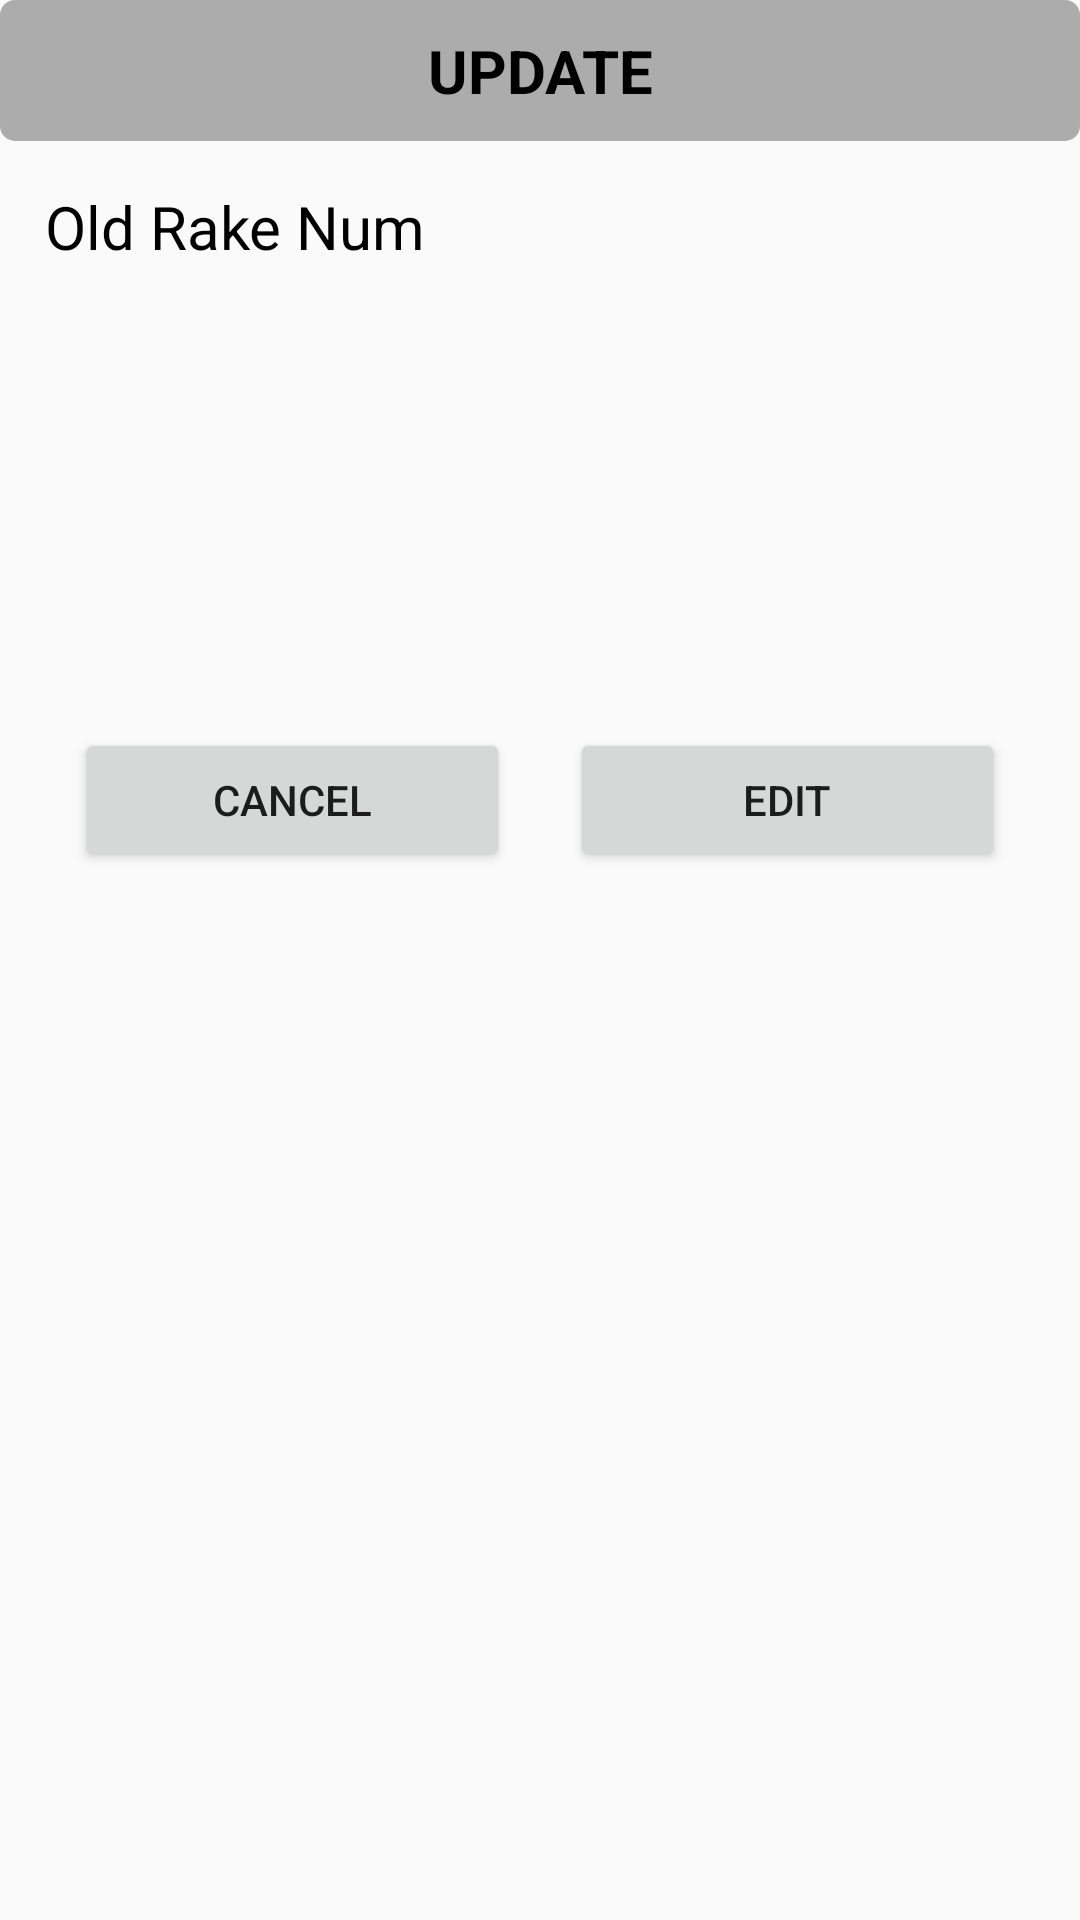

Android layout source for this screen:
<!-- AndroidManifest.xml: application theme AppTheme -->
<!-- res/layout/edit_rake_value_dialog.xml -->
<?xml version="1.0" encoding="utf-8"?>
<LinearLayout xmlns:android="http://schemas.android.com/apk/res/android"
    android:layout_width="match_parent"
    android:layout_height="match_parent"
    android:orientation="vertical">

    <TextView
        android:layout_width="match_parent"
        android:layout_height="wrap_content"
        android:layout_marginBottom="15dp"
        android:background="@drawable/transbg"
        android:gravity="center"
        android:padding="10dp"
        android:text="UPDATE"
        android:textColor="@color/black"
        android:textSize="20sp"
        android:textStyle="bold" />

    <TextView
        android:text="Old Rake Num"
        android:layout_width="wrap_content"
        android:layout_height="wrap_content"
        android:layout_gravity="left"
        android:layout_marginBottom="15dp"
        android:layout_marginLeft="15dp"
        android:layout_marginRight="15dp"
        android:textColor="@color/black"
        android:textSize="20sp" />

    <EditText
        android:id="@+id/edit_old_rakeNum_et"
        android:layout_width="match_parent"
        android:layout_height="wrap_content"
        android:layout_marginBottom="10dp"
        android:layout_marginLeft="15dp"
        android:layout_marginRight="15dp"
        android:background="@drawable/et_gradient"
        android:padding="7dp" />

    <TextView
        android:layout_width="wrap_content"
        android:layout_height="wrap_content"
        android:id="@+id/edit_rake_value_textview"
        android:layout_gravity="left"
        android:layout_marginBottom="15dp"
        android:layout_marginLeft="15dp"
        android:layout_marginRight="15dp"
        android:textColor="@color/black"
        android:textSize="20sp" />

    <EditText
        android:id="@+id/edit_rake_value"
        android:layout_width="match_parent"
        android:layout_height="wrap_content"
        android:layout_marginBottom="10dp"
        android:layout_marginLeft="15dp"
        android:layout_marginRight="15dp"
        android:background="@drawable/et_gradient"
        android:padding="7dp" />


    <LinearLayout
        android:layout_width="match_parent"
        android:layout_height="wrap_content"
        android:layout_marginBottom="10dp"
        android:layout_marginLeft="15dp"
        android:layout_marginRight="15dp">

        <Button
            android:id="@+id/edit_rake_dialog_cancel_button"
            android:layout_width="0dp"
            android:layout_height="wrap_content"
            android:layout_marginLeft="10dp"
            android:layout_marginRight="10dp"
            android:layout_weight="1"
            android:text="Cancel" />

        <Button
            android:id="@+id/edit_rake_dialog_edit_button"
            android:layout_width="0dp"
            android:layout_height="wrap_content"
            android:layout_marginLeft="10dp"
            android:layout_marginRight="10dp"
            android:layout_weight="1"
            android:text="edit" />

    </LinearLayout>

</LinearLayout>
<!-- resources referenced by this layout -->
<resources>
  <color name="black">#000000</color>
  <!-- drawable transbg (drawable) -->
  <?xml version="1.0" encoding="utf-8"?>
  <shape xmlns:android="http://schemas.android.com/apk/res/android">
  
      <solid android:color="#50000000"/>
      <corners android:radius="5dp"/>
  
  </shape>
  <style name="AppTheme" parent="Theme.AppCompat.Light.DarkActionBar">
          
          <item name="colorPrimary">@color/colorPrimary</item>
          <item name="colorPrimaryDark">@color/colorPrimaryDark</item>
          <item name="colorAccent">@color/colorAccent</item>
  
      </style>
  <color name="colorPrimary">#F44336</color>
  <color name="colorPrimaryDark">#D32F2F</color>
  <color name="colorAccent">#512DA8</color>
</resources>
